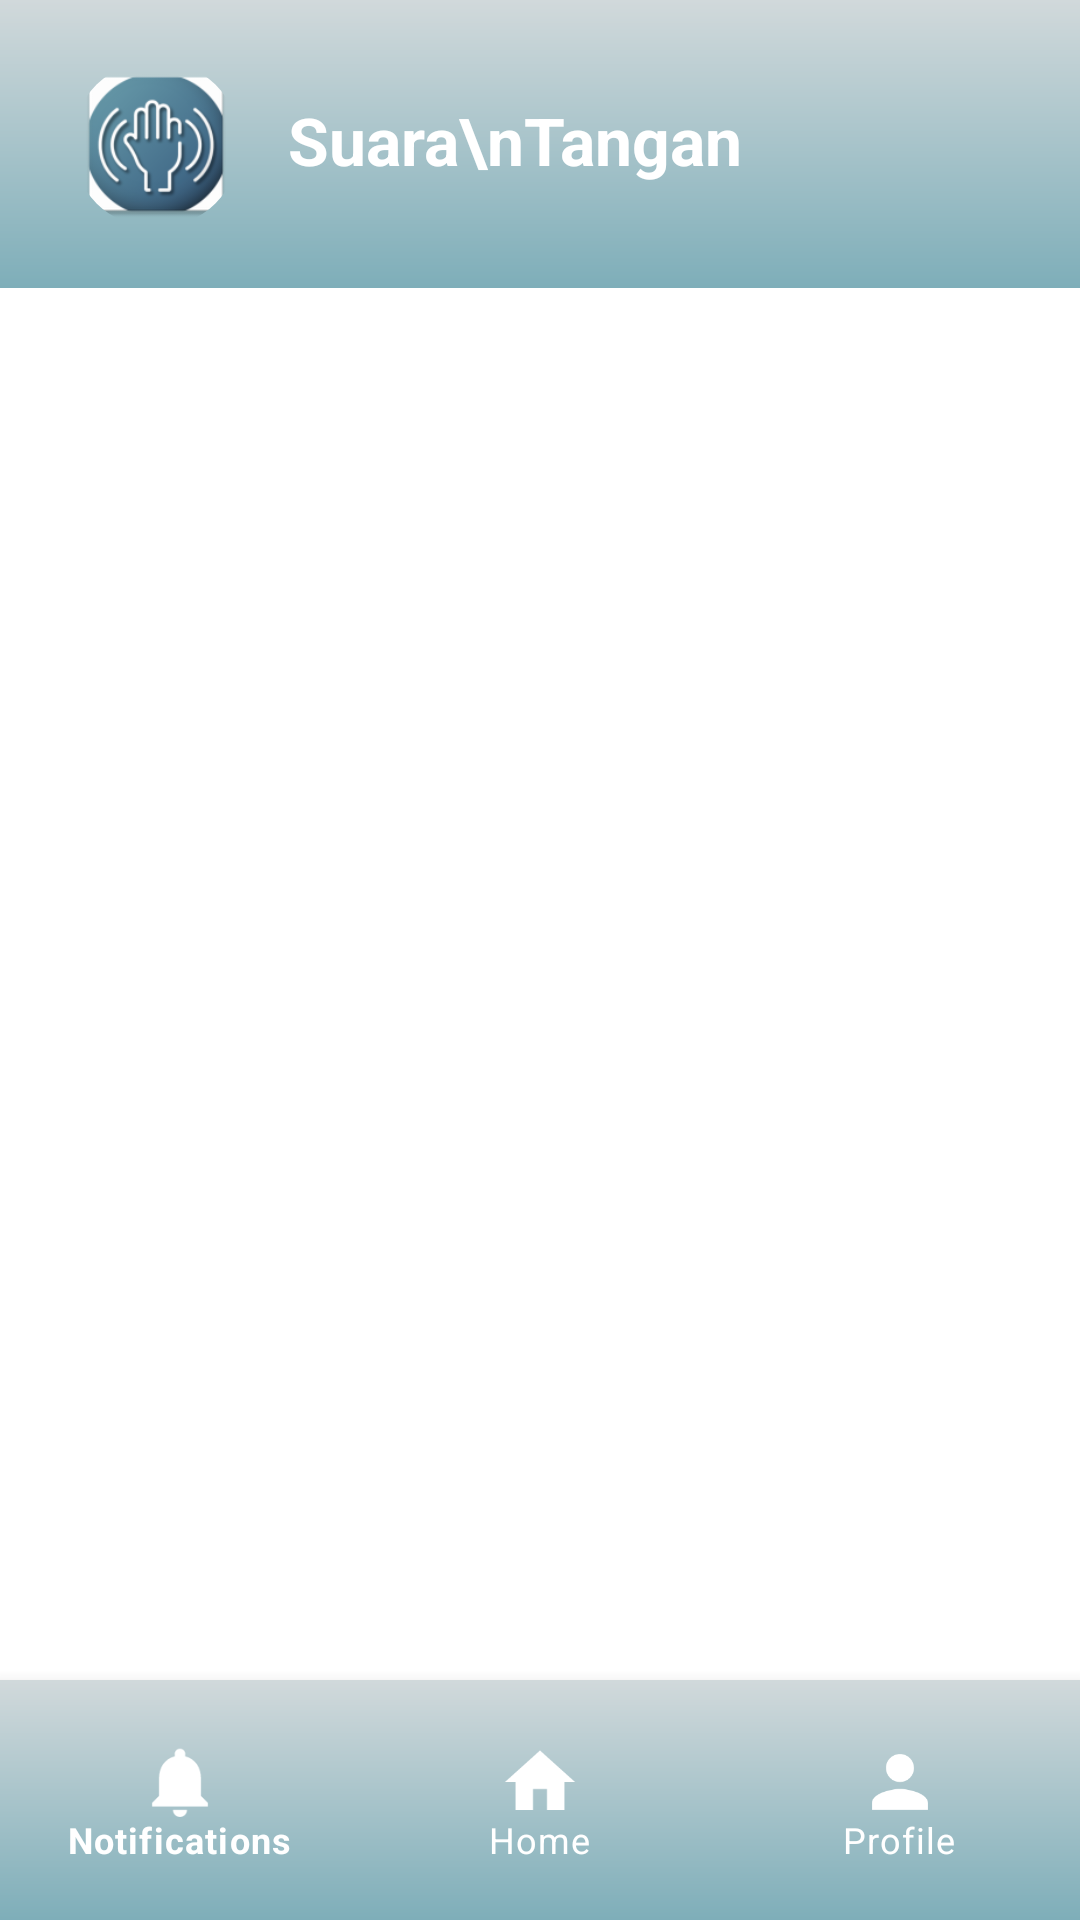

Here is an Android app screen rendered from its layout file. Give the layout XML and the strings, colors and styles it references.
<!-- AndroidManifest.xml: application theme Base.Theme.UTSPAB -->
<!-- res/layout/activity_main.xml -->
<?xml version="1.0" encoding="utf-8"?>
<RelativeLayout xmlns:android="http://schemas.android.com/apk/res/android"
    xmlns:app="http://schemas.android.com/apk/res-auto"
    xmlns:tools="http://schemas.android.com/tools"
    android:layout_width="match_parent"
    android:layout_height="match_parent"
    android:background="#F5F5F5"
    android:fitsSystemWindows="true"
    tools:context=".MainActivity">

    <include
        android:id="@+id/header_layout"
        layout="@layout/header_layout"
        android:layout_width="match_parent"
        android:layout_height="wrap_content"
        android:layout_alignParentTop="true" />

    <FrameLayout
        android:id="@+id/fragment_container"
        android:layout_width="match_parent"
        android:layout_height="match_parent"
        android:layout_below="@id/header_layout"
        android:layout_above="@id/bottom_navigation"
        android:background="@android:color/white" />

    <com.google.android.material.bottomnavigation.BottomNavigationView
        android:id="@+id/bottom_navigation"
        android:layout_width="match_parent"
        android:layout_height="wrap_content"
        android:layout_alignParentBottom="true"
        android:background="@drawable/bg_splash_gradient"
        android:paddingTop="12dp"
        android:paddingBottom="12dp"
        app:menu="@menu/bottom_nav_menu"
        app:itemIconTint="@android:color/white"
        app:itemTextColor="@android:color/white"
        app:labelVisibilityMode="labeled"
        app:itemIconSize="28dp"
        app:itemRippleColor="#33FFFFFF" />

</RelativeLayout>
<!-- res/layout/header_layout.xml (included above) -->
<?xml version="1.0" encoding="utf-8"?>
<RelativeLayout xmlns:android="http://schemas.android.com/apk/res/android"
    xmlns:app="http://schemas.android.com/apk/res-auto"
    android:layout_width="match_parent"
    android:layout_height="wrap_content"
    android:background="@drawable/bg_splash_gradient"
    android:paddingTop="20dp"
    android:paddingBottom="20dp"
    android:paddingStart="24dp"
    android:paddingEnd="24dp">

    <androidx.cardview.widget.CardView
        android:id="@+id/cv_header_logo"
        android:layout_width="56dp"
        android:layout_height="56dp"
        android:layout_centerVertical="true"
        app:cardCornerRadius="28dp"
        app:cardElevation="0dp"
        app:cardBackgroundColor="@android:color/transparent">

        <ImageView
            android:id="@+id/iv_header_logo"
            android:layout_width="match_parent"
            android:layout_height="match_parent"
            android:contentDescription="Logo"
            android:scaleType="centerCrop"
            android:src="@mipmap/ic_suara_tangan_logo" />
    </androidx.cardview.widget.CardView>

    <TextView
        android:id="@+id/tv_header_title"
        android:layout_width="wrap_content"
        android:layout_height="wrap_content"
        android:layout_toEndOf="@id/cv_header_logo"
        android:layout_centerVertical="true"
        android:layout_marginStart="16dp"
        android:text="Suara\nTangan"
        android:textColor="@android:color/white"
        android:textSize="22sp"
        android:textStyle="bold"
        android:lineSpacingExtra="4dp"
        android:includeFontPadding="false" />
</RelativeLayout>
<!-- resources referenced by this layout -->
<resources>
  <!-- drawable bg_splash_gradient (drawable) -->
  <?xml version="1.0" encoding="utf-8"?>
  <shape xmlns:android="http://schemas.android.com/apk/res/android">
      <gradient
          android:angle="90"
          android:startColor="#7EAEB9"
          android:endColor="#D1D9DB"
          android:type="linear" />
  </shape>
  <!-- mipmap ic_suara_tangan_logo: webp bitmap (mipmap-hdpi, 4626 bytes) -->
  <style name="Base.Theme.UTSPAB" parent="Theme.MaterialComponents.DayNight.NoActionBar">
          <item name="colorPrimary">@color/switch_green</item>
          <item name="colorOnPrimary">@color/white</item>
          <item name="android:statusBarColor">@android:color/transparent</item>
          <item name="android:navigationBarColor">@android:color/transparent</item>
          <item name="android:windowTranslucentStatus">false</item>
          <item name="android:windowTranslucentNavigation">false</item>
          <item name="android:windowDrawsSystemBarBackgrounds">true</item>
          <item name="android:windowLightStatusBar">true</item>
          <item name="toolbarStyle">@style/Widget.MaterialComponents.Toolbar.Primary</item>
      </style>
  <color name="switch_green">#34A853</color>
  <color name="white">#FFFFFFFF</color>
</resources>
